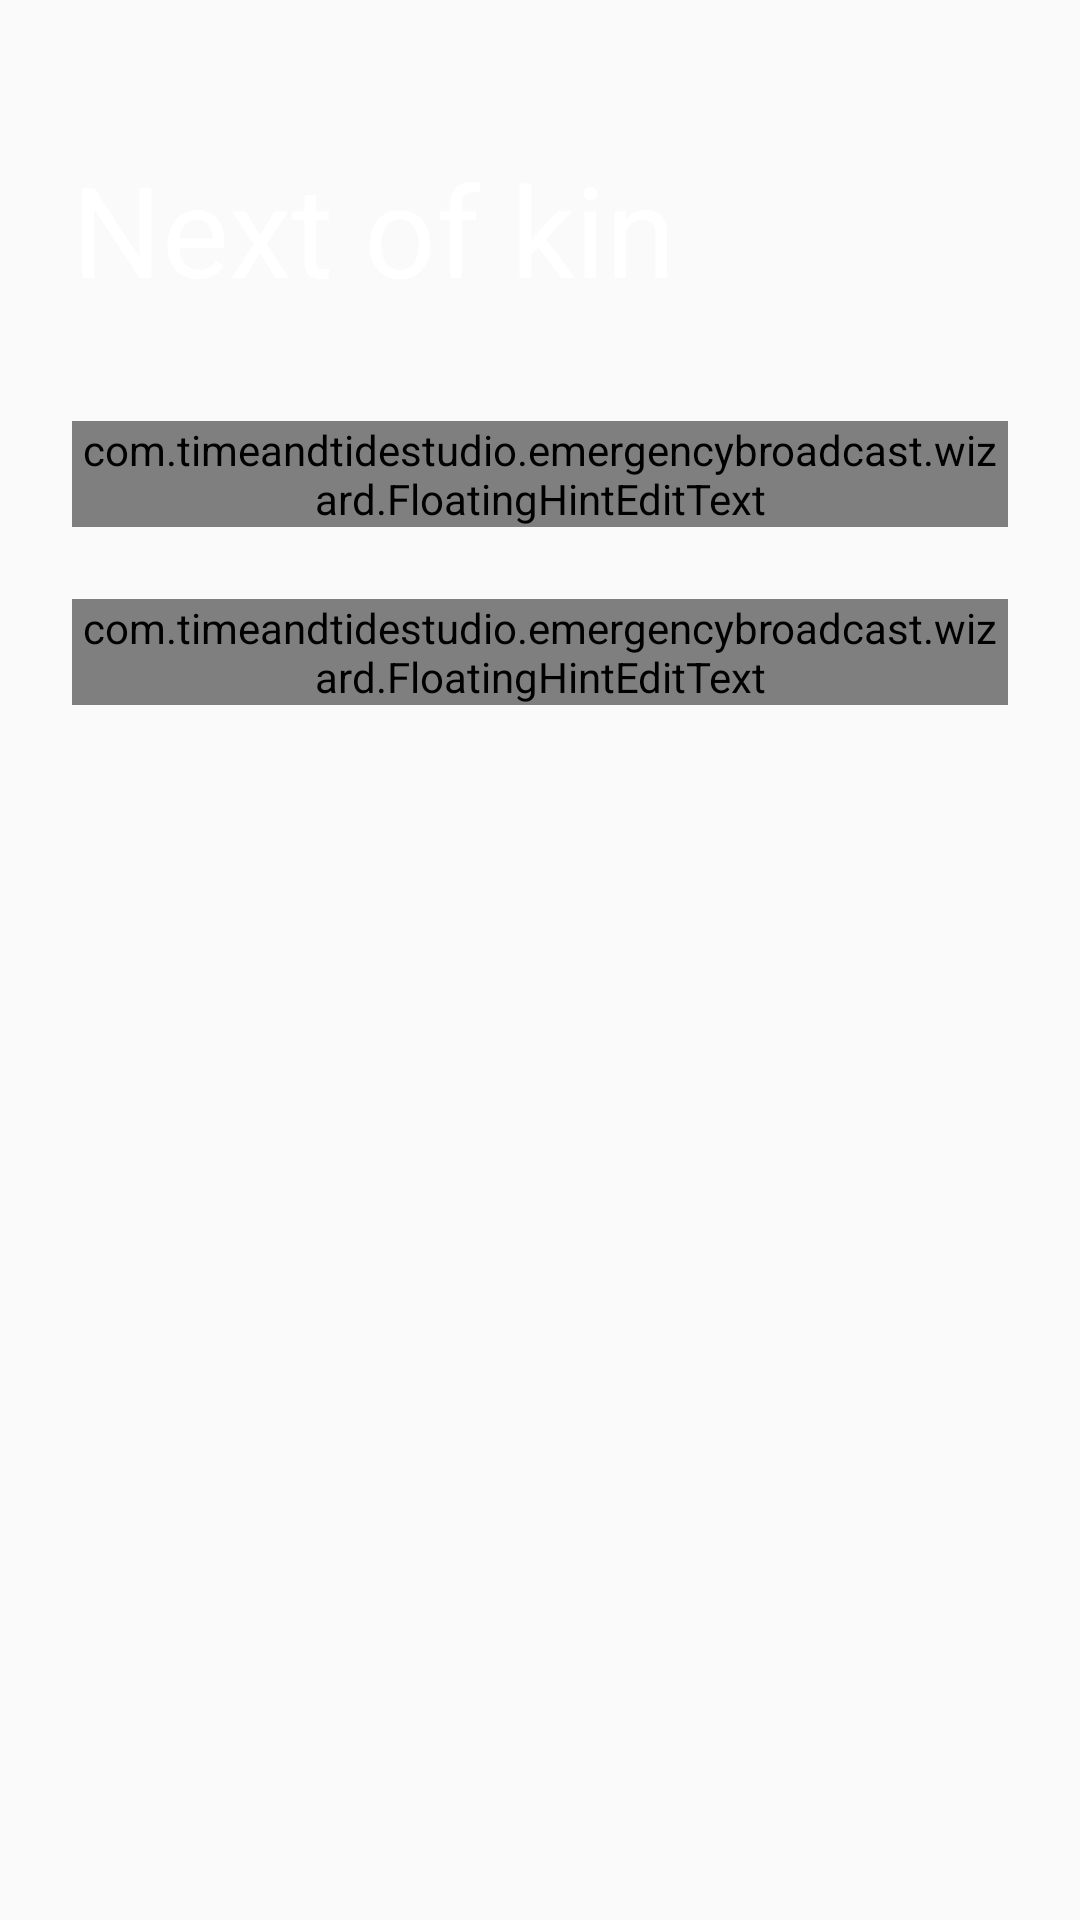

Write the Android layout XML for this screen, with the resource values it uses.
<!-- AndroidManifest.xml: application theme AppTheme -->
<!-- res/layout/wizard_next_of_kin.xml -->
<RelativeLayout xmlns:android="http://schemas.android.com/apk/res/android"
    xmlns:tools="http://schemas.android.com/tools"
    xmlns:app="http://schemas.android.com/apk/res-auto"
    android:layout_width="match_parent"
    android:layout_height="match_parent"
    android:orientation="vertical"
    android:paddingTop="48dp"
    android:paddingBottom="48dp"
    android:paddingRight="24dp"
    android:paddingLeft="24dp">

    <TextView
        android:id="@+id/wizard_next_of_kin_header"
        android:layout_width="wrap_content"
        android:layout_height="wrap_content"
        android:layout_gravity="center_horizontal"
        android:layout_marginBottom="24dp"
        android:text="@string/wizard_next_of_kin_header"
        android:textSize="42sp"
        android:textColor="@color/white"
        android:gravity="center"/>

    <com.timeandtidestudio.emergencybroadcast.wizard.FloatingHintEditText
        android:id="@+id/wizard_next_of_kin_name"
        android:layout_width="match_parent"
        android:layout_height="wrap_content"
        android:hint="@string/wizard_next_of_kin_name"
        android:inputType="textPersonName"
        android:layout_marginTop="12dp"
        android:layout_marginBottom="12dp"
        android:layout_below="@+id/wizard_next_of_kin_header"/>

    <com.timeandtidestudio.emergencybroadcast.wizard.FloatingHintEditText
        android:id="@+id/wizard_next_of_kin_telephone"
        android:layout_width="match_parent"
        android:layout_height="wrap_content"
        android:hint="@string/wizard_next_of_kin_telephone"
        android:inputType="phone"
        android:layout_marginTop="12dp"
        android:layout_marginBottom="12dp"
        android:layout_below="@+id/wizard_next_of_kin_name"/>

    <ImageView
        android:layout_width="156dp"
        android:layout_height="156dp"
        android:layout_centerHorizontal="true"
        android:layout_alignParentBottom="true"
        android:src="@drawable/wiz_hand"/>

</RelativeLayout>
<!-- resources referenced by this layout -->
<resources>
  <color name="white">#FFFFFF</color>
  <string name="wizard_next_of_kin_header">Next of kin</string>
  <string name="wizard_next_of_kin_name">Name</string>
  <string name="wizard_next_of_kin_telephone">Telephone</string>
  <style name="AppTheme" parent="Theme.AppCompat.Light.DarkActionBar">
          
          <item name="colorPrimary">@color/colorPrimary</item>
          <item name="colorPrimaryDark">@color/colorPrimaryDark</item>
          <item name="colorAccent">@color/colorAccent</item>
      </style>
  <color name="colorPrimary">#3F51B5</color>
  <color name="colorPrimaryDark">#303F9F</color>
  <color name="colorAccent">#FF4081</color>
</resources>
